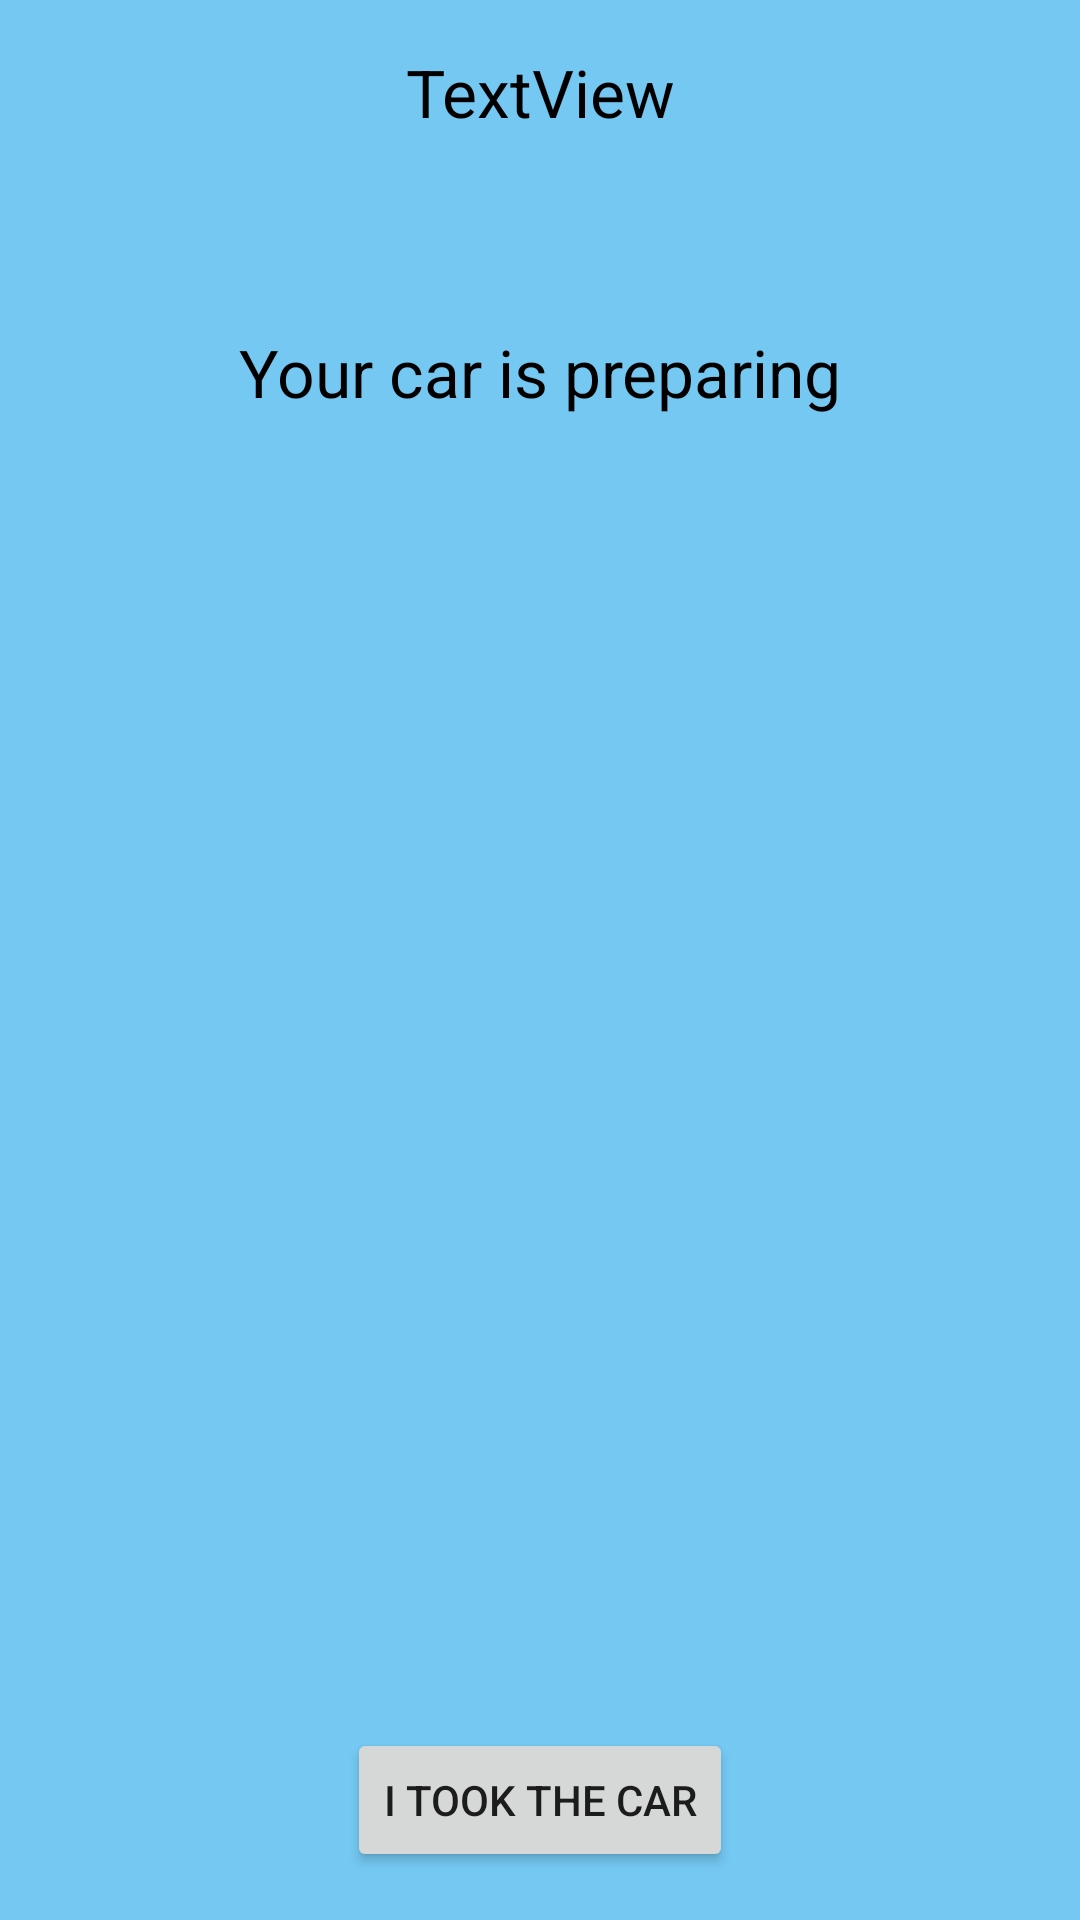

Android layout source for this screen:
<!-- AndroidManifest.xml: application theme AppTheme -->
<!-- res/layout/activity_prepare_car.xml -->
<?xml version="1.0" encoding="utf-8"?>
<android.support.constraint.ConstraintLayout xmlns:android="http://schemas.android.com/apk/res/android"
    xmlns:app="http://schemas.android.com/apk/res-auto"
    xmlns:tools="http://schemas.android.com/tools"
    android:layout_width="match_parent"
    android:layout_height="match_parent"
    tools:context=".PrepareCarActivity"
    android:background="#74c8f2">

    <TextView
        android:id="@+id/timerTextField"
        android:layout_width="wrap_content"
        android:layout_height="wrap_content"
        android:layout_marginStart="8dp"
        android:layout_marginTop="16dp"
        android:layout_marginEnd="8dp"
        android:text="TextView"
        android:textSize="22sp"
        android:textColor="@android:color/black"
        app:layout_constraintEnd_toEndOf="parent"
        app:layout_constraintStart_toStartOf="parent"
        app:layout_constraintTop_toTopOf="parent" />

    <TextView
        android:id="@+id/stateTextField"
        android:layout_width="wrap_content"
        android:layout_height="wrap_content"
        android:layout_marginStart="8dp"
        android:layout_marginTop="64dp"
        android:layout_marginEnd="8dp"
        android:text="Your car is preparing"
        android:textSize="22sp"
        android:textColor="@android:color/black"
        app:layout_constraintEnd_toEndOf="parent"
        app:layout_constraintStart_toStartOf="parent"
        app:layout_constraintTop_toBottomOf="@+id/timerTextField" />

    <Button
        android:id="@+id/carTakenButton"
        android:layout_width="wrap_content"
        android:layout_height="wrap_content"
        android:layout_marginStart="8dp"
        android:layout_marginEnd="8dp"
        android:layout_marginBottom="16dp"
        android:text="I took the car"
        app:layout_constraintBottom_toBottomOf="parent"
        app:layout_constraintEnd_toEndOf="parent"
        app:layout_constraintStart_toStartOf="parent" />
</android.support.constraint.ConstraintLayout>
<!-- resources referenced by this layout -->
<resources>
  <style name="AppTheme" parent="Theme.AppCompat.Light.DarkActionBar">
          
          <item name="colorPrimary">#3c97bf</item>
          <item name="colorPrimaryDark">@color/colorPrimaryDark</item>
          <item name="colorAccent">@color/colorAccent</item>
      </style>
  <!-- not gathered from this repository: default colours our renderer supplied (Android Studio template values) -->
  <color name="colorPrimaryDark">#FF3700B3</color>
  <color name="colorAccent">#FF03DAC5</color>
</resources>
